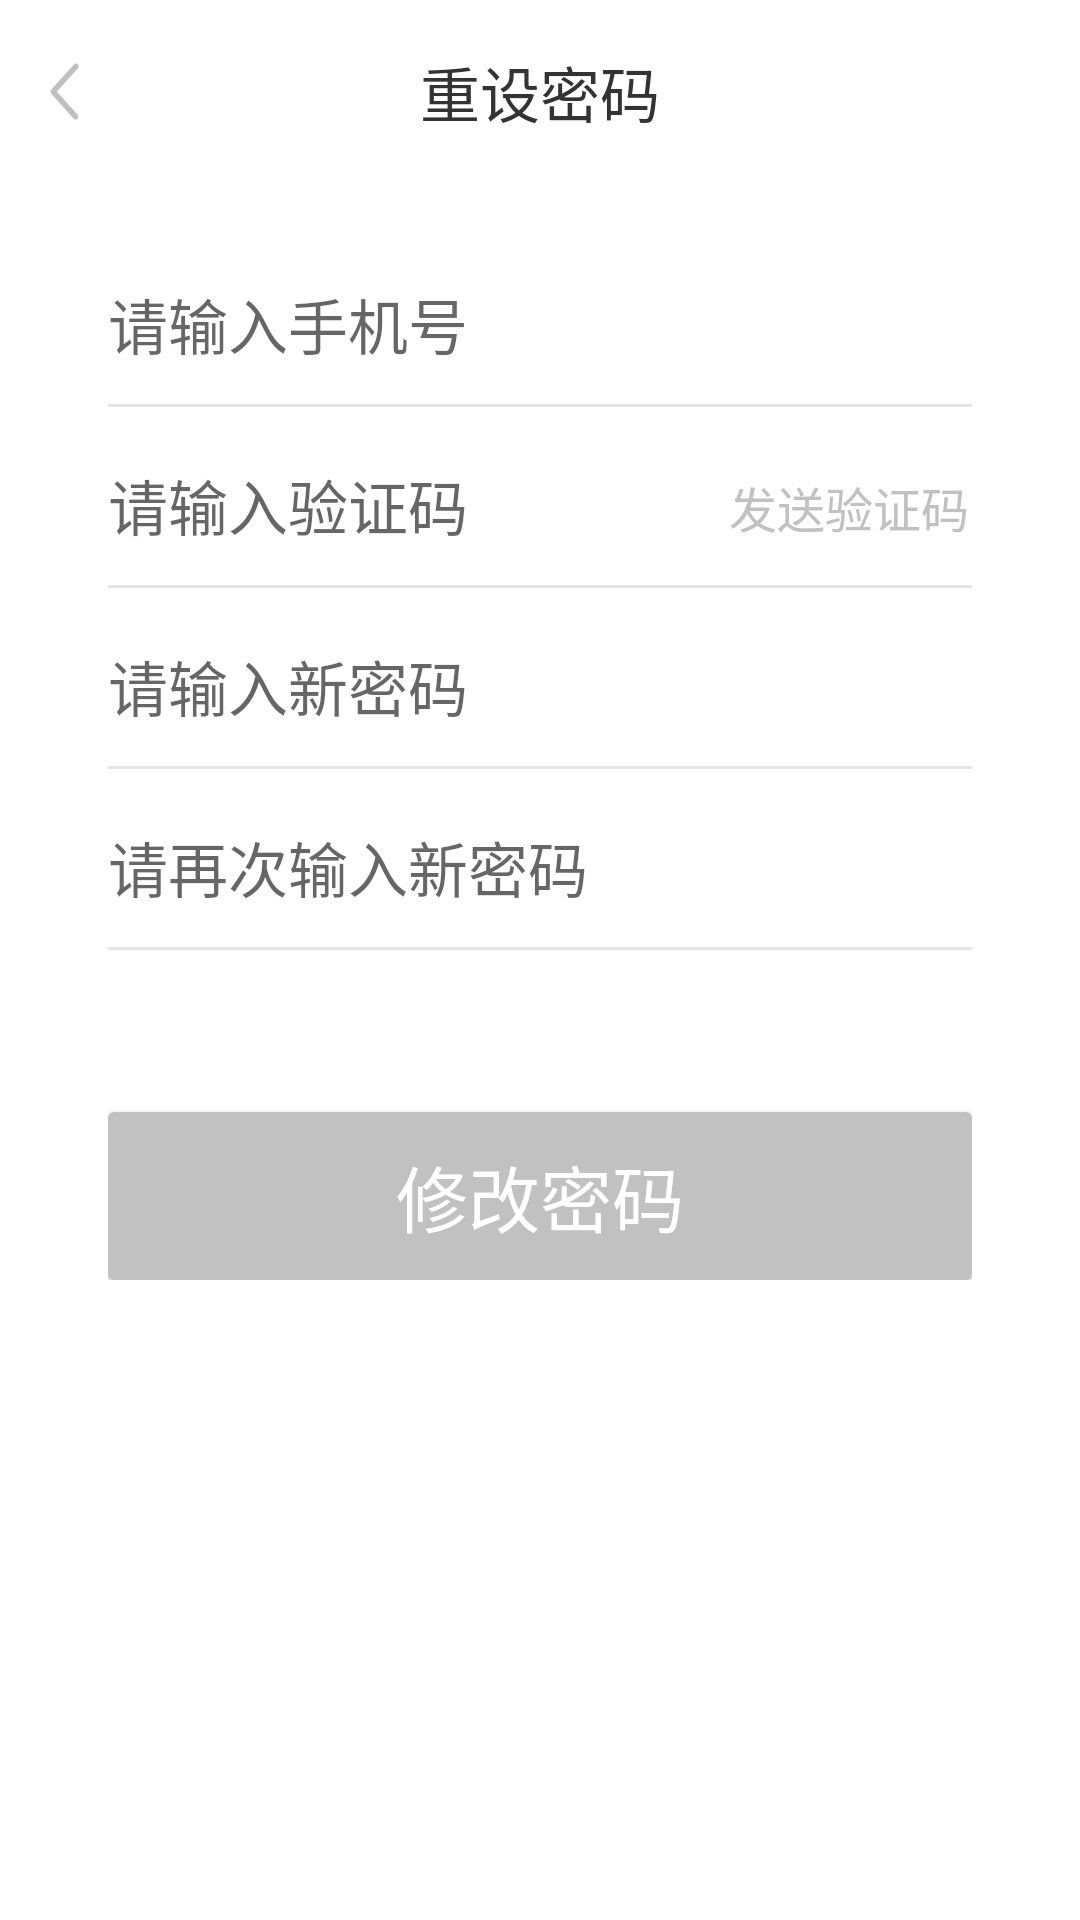

This screen was rendered from an Android layout file. Write that file and the resources it references.
<!-- AndroidManifest.xml: application theme Theme.AppCompat.Light.NoActionBar -->
<!-- res/layout/activity_forgetpw.xml -->
<LinearLayout xmlns:android="http://schemas.android.com/apk/res/android"
    xmlns:tools="http://schemas.android.com/tools"
    android:layout_width="match_parent"
    android:layout_height="match_parent"
    android:background="@color/background1"
    android:gravity="center_horizontal"
    android:orientation="vertical"
    android:paddingBottom="16dp"
    android:paddingLeft="16dp"
    android:paddingRight="16dp"
    android:paddingTop="16dp"
    tools:context="com.sznews.news.activity.ForgetpwActivity">

    <RelativeLayout
        android:layout_width="match_parent"
        android:layout_height="wrap_content"
        android:orientation="horizontal">

        <ImageView
            android:id="@+id/forgetpw_back"
            android:layout_width="wrap_content"
            android:layout_height="wrap_content"
            android:layout_centerVertical="true"
            android:layout_gravity="left"
            android:src="@mipmap/arrow_gray" />

        <TextView
            android:id="@+id/forgetpw_title"
            android:layout_width="wrap_content"
            android:layout_height="wrap_content"
            android:layout_centerHorizontal="true"
            android:layout_centerVertical="true"
            android:gravity="center"
            android:text="@string/forgetpw_title"
            android:textColor="@color/register_title"
            android:textSize="20sp" />

    </RelativeLayout>

    <LinearLayout
        android:id="@+id/forgetpw_form"
        android:layout_width="match_parent"
        android:layout_height="wrap_content"
        android:layout_marginTop="48dp"
        android:orientation="vertical"
        android:paddingLeft="20dp"
        android:paddingRight="20dp">

        <LinearLayout
            android:id="@+id/forgetpw"
            android:layout_width="match_parent"
            android:layout_height="wrap_content"
            android:orientation="vertical">


            <EditText
                android:id="@+id/forgetpw_mobile"
                style="@style/Register_EditText"
                android:hint="@string/forgetpw_mobile" />

            <View
                android:layout_width="match_parent"
                android:layout_height="1dp"
                android:layout_marginBottom="18dp"
                android:layout_marginTop="12dp"
                android:background="@color/login_edittext_underline" />

            <LinearLayout
                android:layout_width="match_parent"
                android:layout_height="wrap_content"
                android:orientation="horizontal">

                <EditText
                    android:id="@+id/forgetpw_verification"
                    style="@style/Register_EditText"
                    android:layout_weight="2"
                    android:hint="@string/register_verification" />

                <TextView
                    android:id="@+id/register_verification_send"
                    android:layout_width="match_parent"
                    android:layout_height="wrap_content"
                    android:layout_weight="5"
                    android:gravity="center"
                    android:lines="1"
                    android:text="@string/forgetpw_verification_send"
                    android:textColor="@color/login_button_bg"
                    android:textSize="16sp" />

            </LinearLayout>

            <View
                android:layout_width="match_parent"
                android:layout_height="1dp"
                android:layout_marginBottom="18dp"
                android:layout_marginTop="12dp"
                android:background="@color/login_edittext_underline" />

            <EditText
                android:id="@+id/forgetpw_password"
                style="@style/Register_EditText"
                android:hint="@string/forgetpw_password" />

            <View
                android:layout_width="match_parent"
                android:layout_height="1dp"
                android:layout_marginBottom="18dp"
                android:layout_marginTop="12dp"
                android:background="@color/login_edittext_underline" />

            <EditText
                android:id="@+id/forgetpw_password_new"
                style="@style/Register_EditText"
                android:hint="@string/forgetpw_password_new" />

            <View
                android:layout_width="match_parent"
                android:layout_height="1dp"
                android:layout_marginBottom="18dp"
                android:layout_marginTop="12dp"
                android:background="@color/login_edittext_underline" />

            <Button
                android:id="@+id/modify_button"
                style="?android:textAppearanceSmall"
                android:layout_width="match_parent"
                android:layout_height="56dp"
                android:layout_marginTop="36dp"
                android:background="@drawable/login_button_shape"
                android:text="@string/forgetpw_button"
                android:textColor="@color/background1"
                android:textSize="24sp" />

        </LinearLayout>

    </LinearLayout>
</LinearLayout>
<!-- resources referenced by this layout -->
<resources>
  <color name="background1">#FFFFFF</color>
  <color name="login_button_bg">#FFC1C1C1</color>
  <color name="login_edittext_underline">#FFE5E5E5</color>
  <color name="register_title">#FF333333</color>
  <!-- drawable login_button_shape (drawable) -->
  <?xml version="1.0" encoding="utf-8"?>
  <shape
      xmlns:android="http://schemas.android.com/apk/res/android"
      android:shape="rectangle" >
      
      <solid android:color="@color/login_button_bg" />
  
      
      <corners
          android:bottomLeftRadius="2dip"
          android:bottomRightRadius="2dip"
          android:topLeftRadius="2dip"
          android:topRightRadius="2dip" />
  </shape>
  <!-- mipmap arrow_gray: png bitmap (mipmap-hdpi, 830 bytes) -->
  <string name="forgetpw_button">修改密码</string>
  <string name="forgetpw_mobile">请输入手机号</string>
  <string name="forgetpw_password">请输入新密码</string>
  <string name="forgetpw_password_new">请再次输入新密码</string>
  <string name="forgetpw_title">重设密码</string>
  <string name="forgetpw_verification_send">发送验证码</string>
  <string name="register_verification">请输入验证码</string>
  <style name="Register_EditText" parent="Theme.AppCompat.Light">
          <item name="android:layout_width">match_parent</item>
          <item name="android:layout_height">wrap_content</item>
          <item name="android:imeActionId">6</item>
          <item name="android:imeActionLabel">@string/register_button</item>
          <item name="android:imeOptions">actionUnspecified</item>
          <item name="android:maxLines">1</item>
          <item name="android:singleLine">true</item>
          <item name="android:textColor">@color/login_edittext_text</item>
          <item name="android:textCursorDrawable">@drawable/login_edit</item>
          <item name="android:textSize">20dp</item>
          <item name="android:background">@null</item>
  
      </style>
  <string name="register_button">注册</string>
  <color name="login_edittext_text">#FF333333</color>
  <!-- drawable login_edit (drawable) -->
  <?xml version="1.0" encoding="utf-8"?>
  <shape xmlns:android="http://schemas.android.com/apk/res/android"
      android:shape="rectangle">
      <size android:width="2dp" />
      <solid android:color="@color/login_edittext_hint" />
  </shape>
  <color name="login_edittext_hint">#FF999999</color>
</resources>
